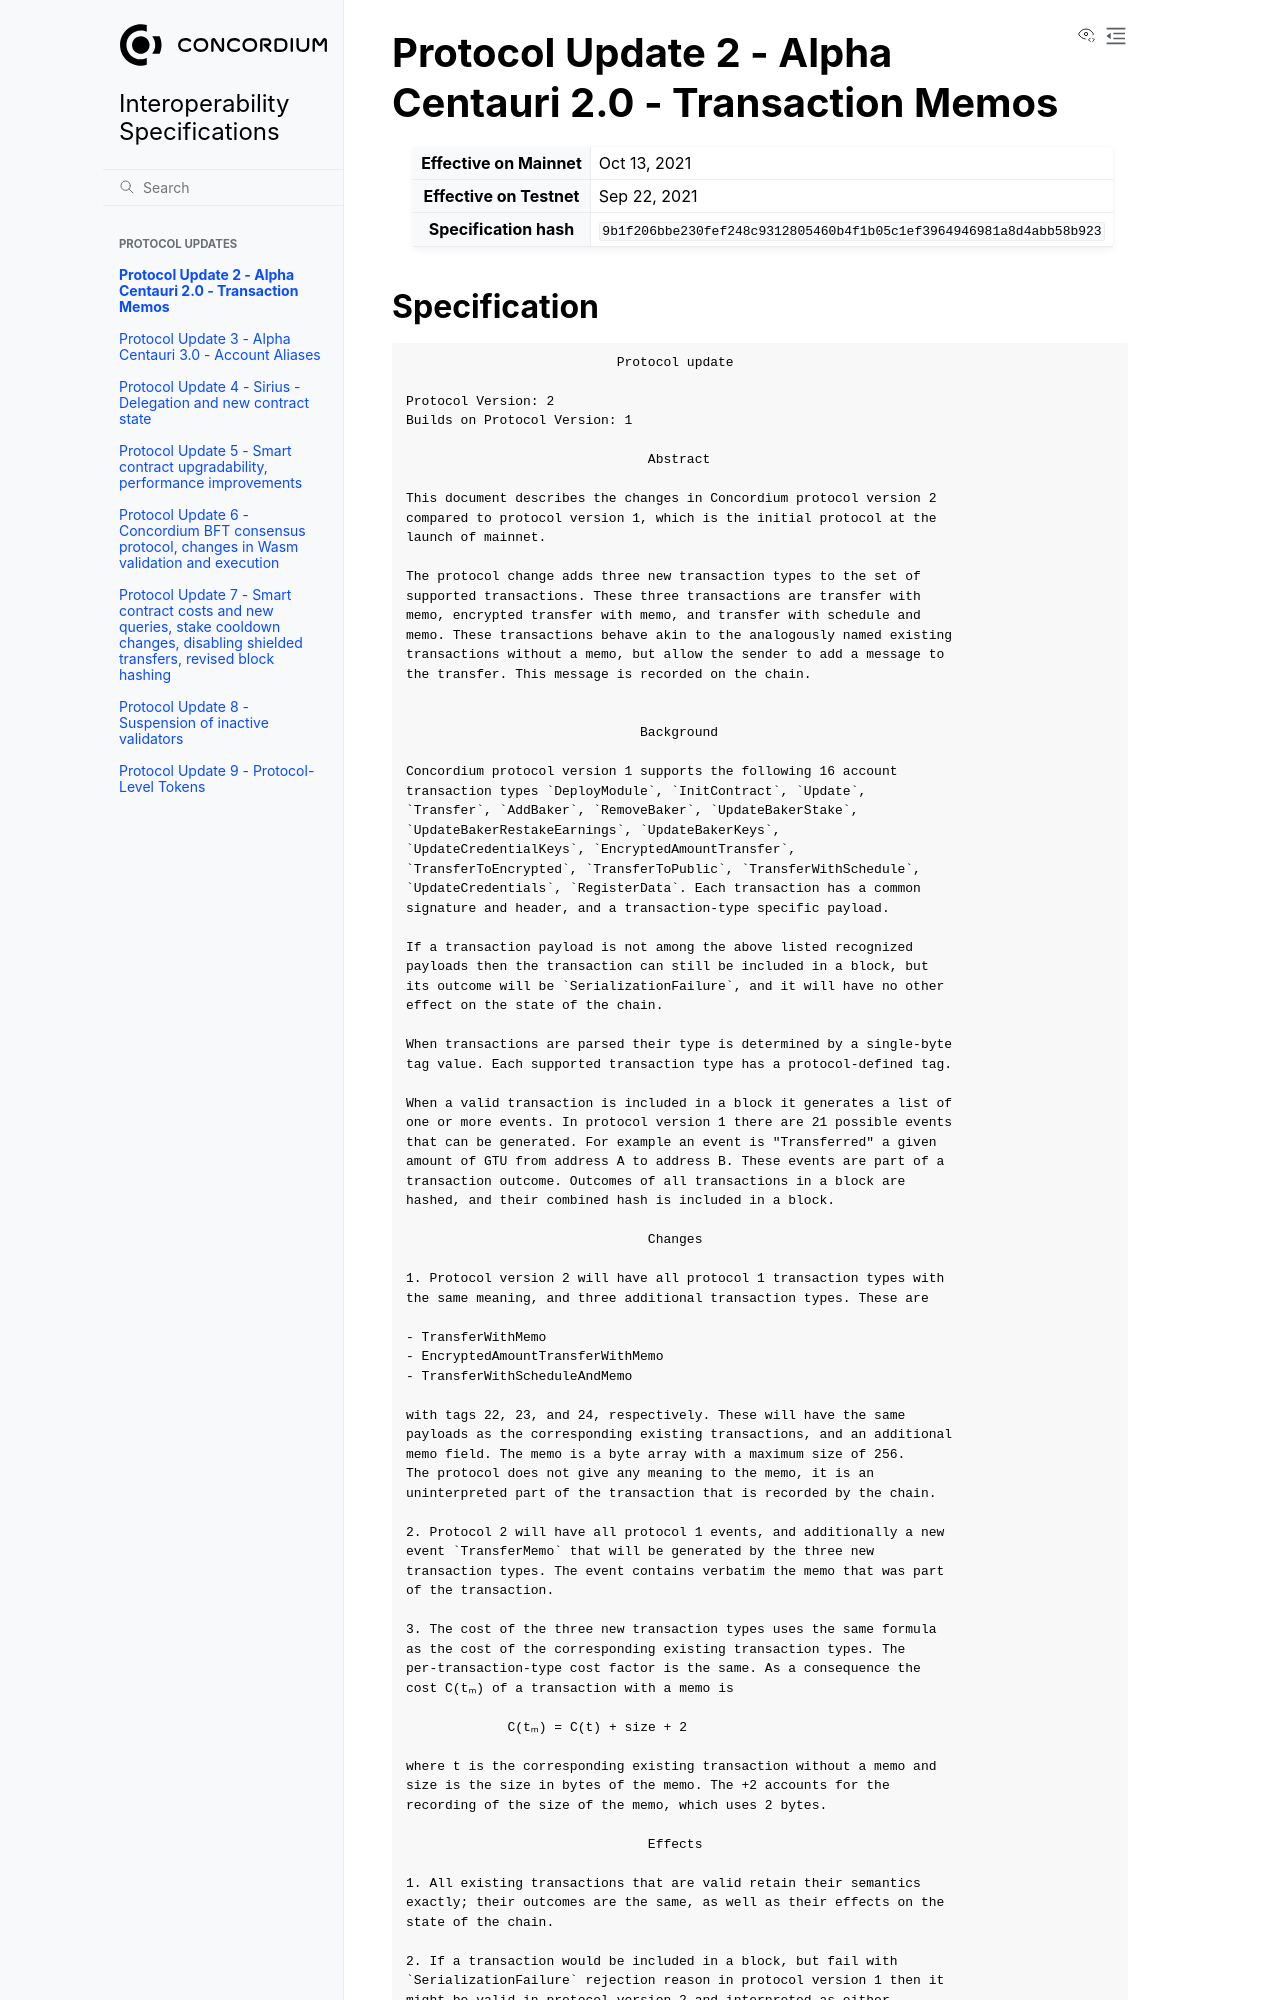

repository: Concordium/concordium-update-proposals · page: updates/P2.html · generator: sphinx

=============================================================
Protocol Update 2 - Alpha Centauri 2.0 - Transaction Memos
=============================================================

.. list-table::
   :stub-columns: 1
